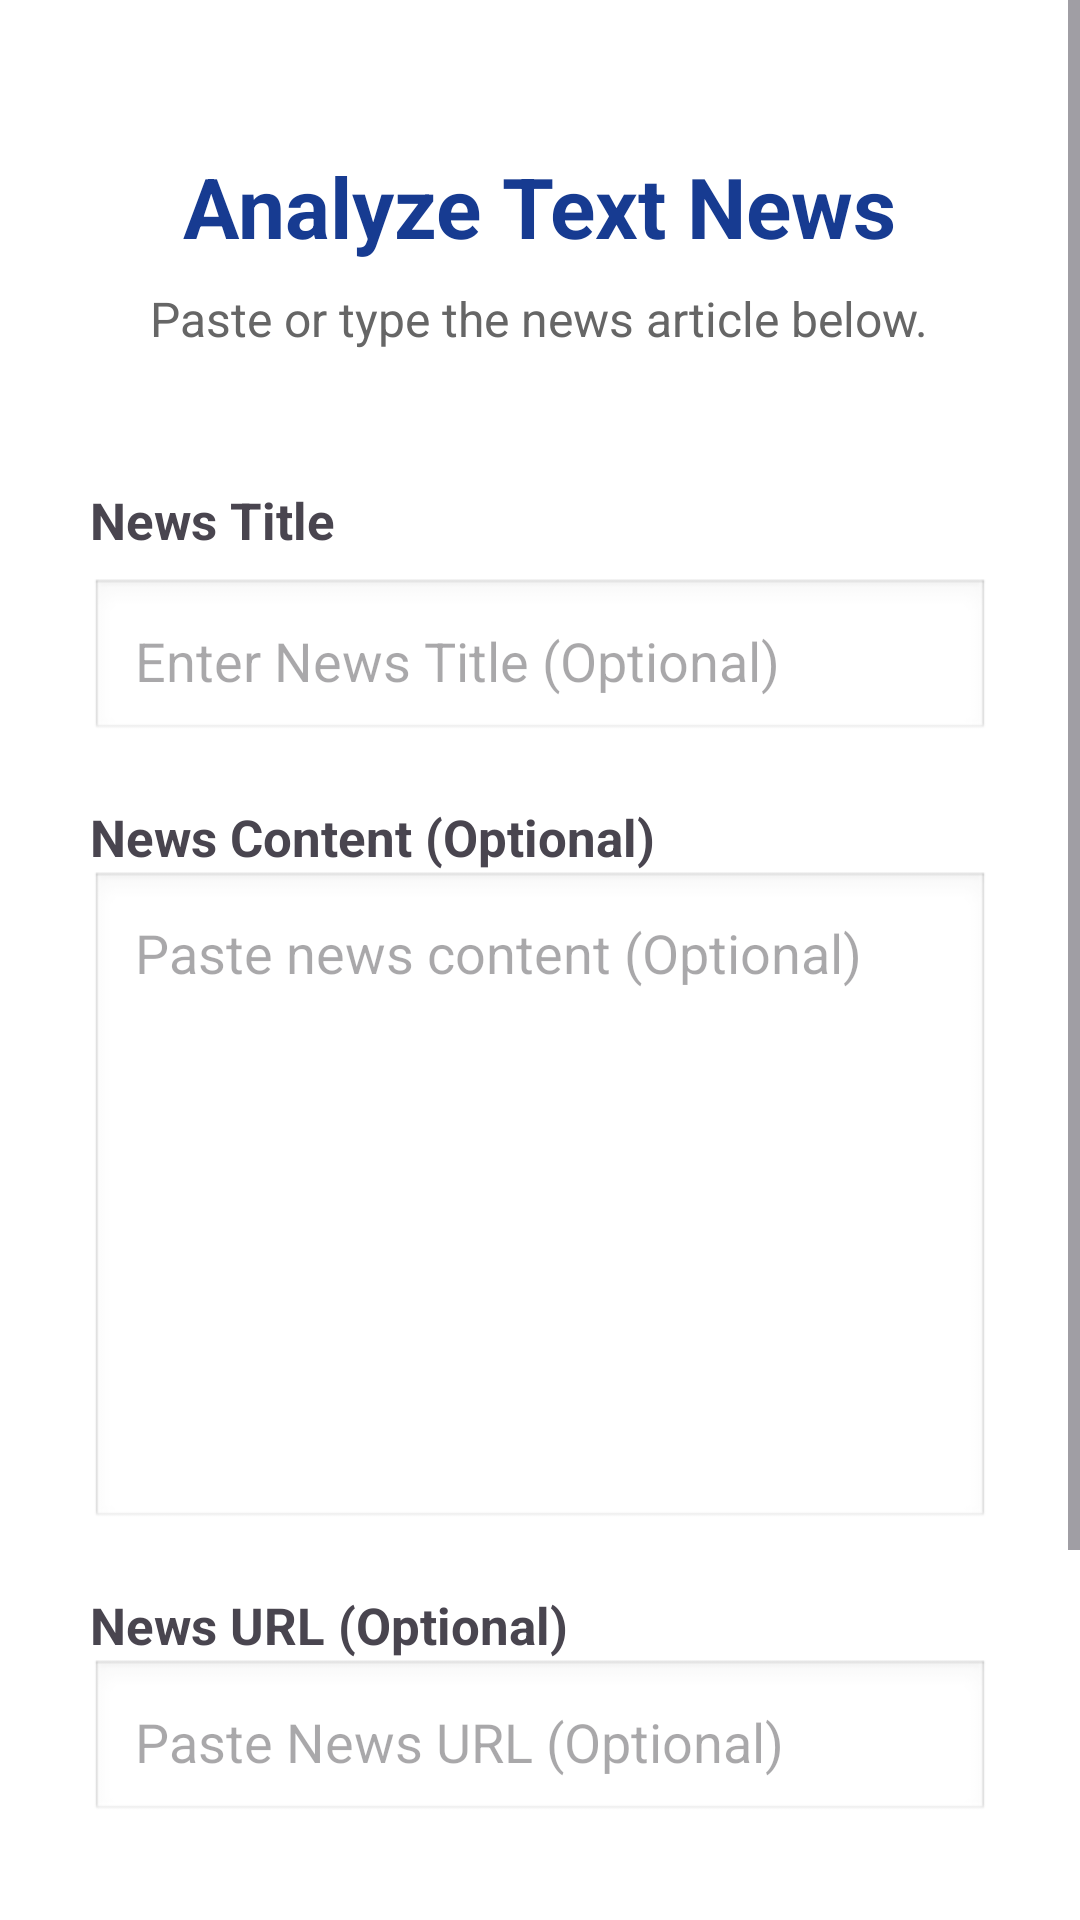

Layout XML and referenced resources for this Android screen:
<!-- AndroidManifest.xml: application theme Theme.FactX -->
<!-- res/layout/activity_text_analysis.xml -->
<?xml version="1.0" encoding="utf-8"?>
<ScrollView xmlns:android="http://schemas.android.com/apk/res/android"
    android:layout_width="match_parent"
    android:layout_height="match_parent"
    android:background="#FFFFFF">

    <LinearLayout
        android:layout_width="match_parent"
        android:layout_height="wrap_content"
        android:orientation="vertical"
        android:padding="30dp">

        

        <TextView
            android:layout_width="wrap_content"
            android:layout_height="wrap_content"
            android:text="Analyze Text News"
            android:textSize="28sp"
            android:textStyle="bold"
            android:textColor="#173B91"
            android:layout_gravity="center"
            android:layout_marginTop="20dp"/>

        

        <TextView
            android:layout_width="wrap_content"
            android:layout_height="wrap_content"
            android:text="Paste or type the news article below."
            android:textSize="16sp"
            android:textColor="#666666"
            android:layout_gravity="center"
            android:layout_marginTop="8dp"
            android:layout_marginBottom="45dp"/>

        

        <TextView
            android:layout_width="wrap_content"
            android:layout_height="wrap_content"
            android:text="News Title"
            android:textStyle="bold"
            android:textSize="17sp"/>

        <EditText
            android:id="@+id/etTitle"
            android:layout_width="match_parent"
            android:layout_height="55dp"
            android:hint="Enter News Title (Optional)"
            android:layout_marginTop="8dp"
            android:padding="15dp"
            android:inputType="text"
            android:background="@android:drawable/edit_text"/>

        

        <TextView
            android:layout_width="wrap_content"
            android:layout_height="wrap_content"
            android:text="News Content (Optional)"
            android:textStyle="bold"
            android:textSize="17sp"
            android:layout_marginTop="20dp"/>

        <EditText
            android:id="@+id/etNews"
            android:layout_width="match_parent"
            android:layout_height="220dp"
            android:hint="Paste news content (Optional)"
            android:gravity="top|start"
            android:padding="15dp"
            android:background="@android:drawable/edit_text"
            android:inputType="textMultiLine"
            android:minLines="8"/>

        

        <TextView
            android:layout_width="wrap_content"
            android:layout_height="wrap_content"
            android:text="News URL (Optional)"
            android:textStyle="bold"
            android:textSize="17sp"
            android:layout_marginTop="20dp"/>

        <EditText
            android:id="@+id/etUrl"
            android:layout_width="match_parent"
            android:layout_height="55dp"
            android:hint="Paste News URL (Optional)"
            android:inputType="textUri"
            android:padding="15dp"
            android:background="@android:drawable/edit_text"/>

        

        <Button
            android:id="@+id/btnAnalyze"
            android:layout_width="match_parent"
            android:layout_height="55dp"
            android:layout_marginTop="30dp"
            android:text="Analyze News"
            android:textAllCaps="false"
            android:textSize="18sp"
            android:textStyle="bold"
            android:backgroundTint="#173B91"
            android:textColor="#FFFFFF"/>

        

        <Button
            android:id="@+id/btnClear"
            android:layout_width="match_parent"
            android:layout_height="55dp"
            android:layout_marginTop="15dp"
            android:text="Clear"
            android:textAllCaps="false"
            android:textSize="18sp"
            android:textStyle="bold"
            android:backgroundTint="#BDBDBD"
            android:textColor="#000000"/>


    </LinearLayout>

</ScrollView>
<!-- resources referenced by this layout -->
<resources>
  <style name="Theme.FactX" parent="Base.Theme.FactX" />
  <style name="Base.Theme.FactX" parent="Theme.Material3.DayNight.NoActionBar">
          
          
      </style>
</resources>
